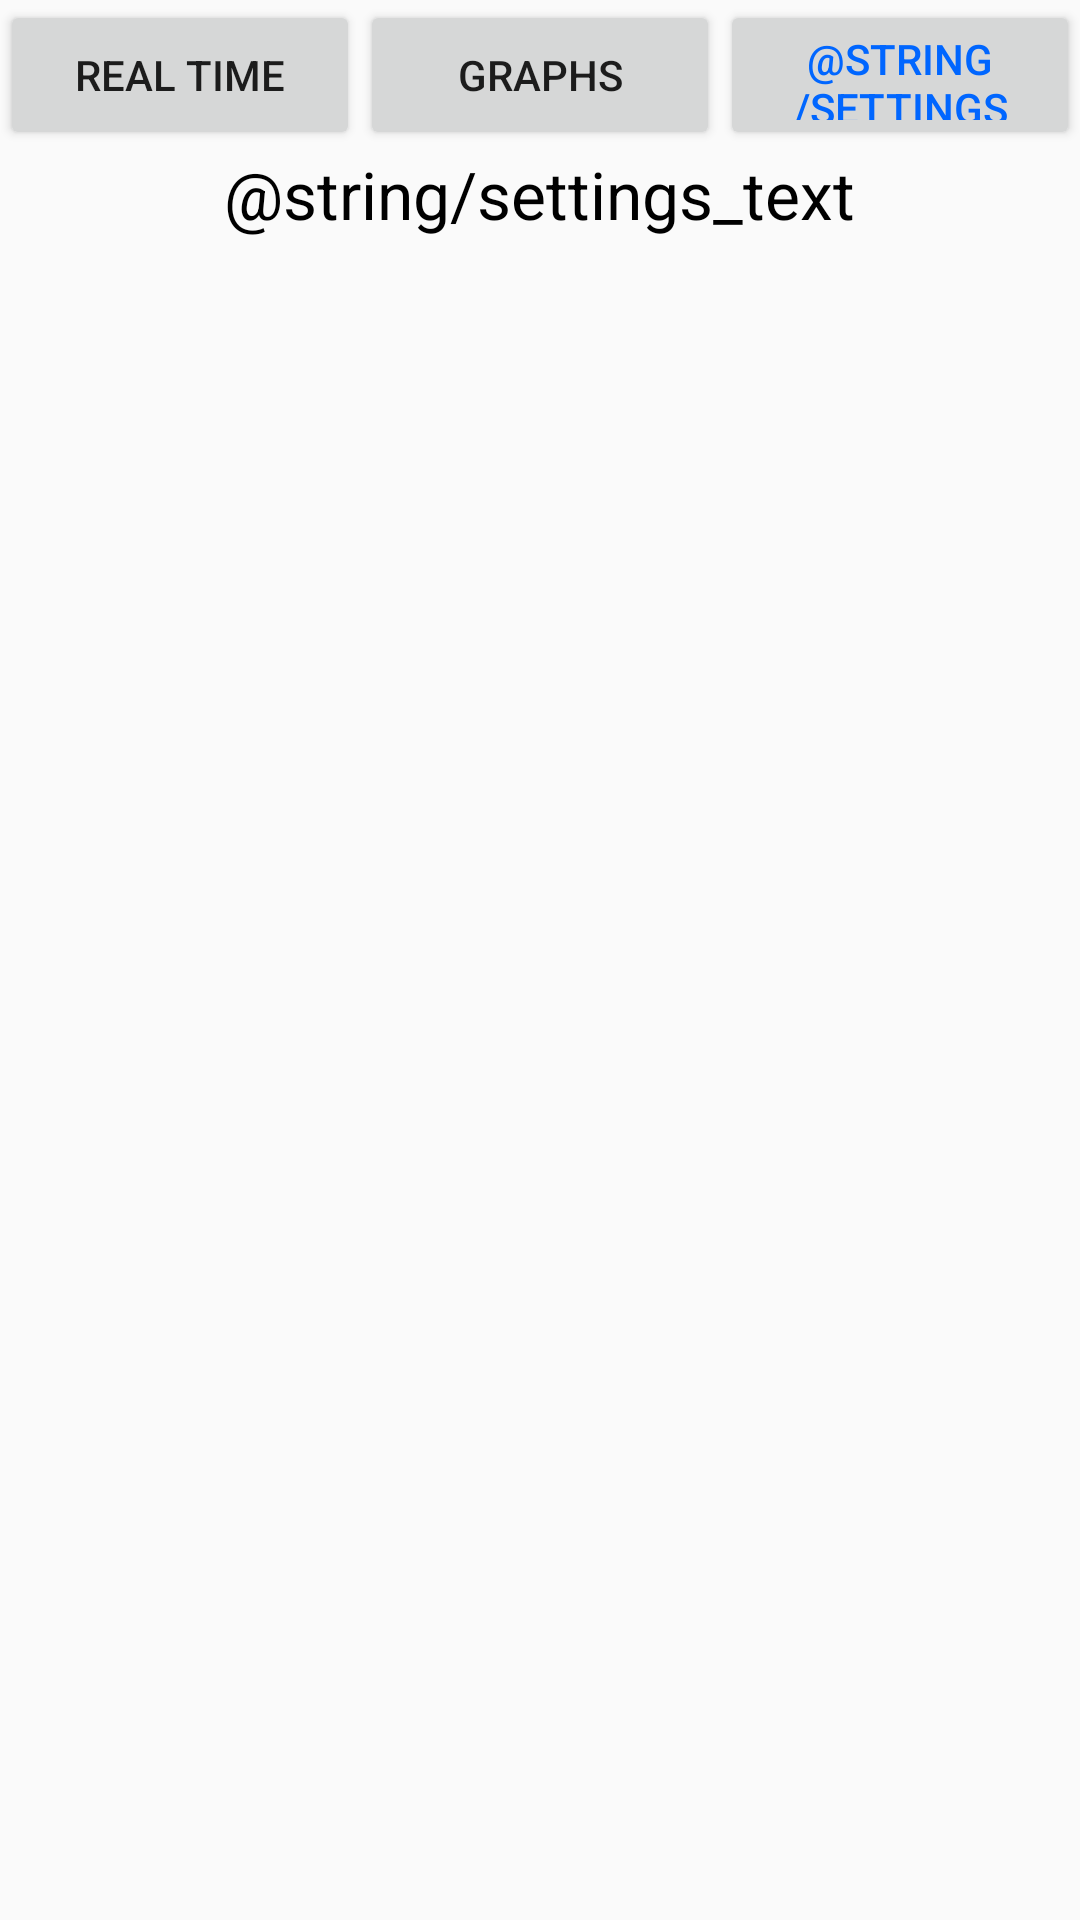

Write the Android layout XML for this screen, with the resource values it uses.
<!-- AndroidManifest.xml: application theme Theme.AppCompat.DayNight.DarkActionBar -->
<!-- res/layout/activity_settings.xml -->
<?xml version="1.0" encoding="utf-8"?>
<RelativeLayout xmlns:android="http://schemas.android.com/apk/res/android"
    xmlns:tools="http://schemas.android.com/tools"
    android:layout_width="match_parent"
    android:layout_height="match_parent"
    tools:context="electeng209.energymonitor.Graphs">

    <LinearLayout
        android:orientation="horizontal"
        android:layout_width="match_parent"
        android:layout_height="50dp"
        android:layout_alignParentBottom="false"
        android:layout_alignParentTop="false"
        android:layout_centerHorizontal="true"
        android:id="@+id/linearLayout2">

        <Button
            android:layout_width="match_parent"
            android:layout_height="match_parent"
            android:layout_weight="1"
            android:text="@string/real_time"
            android:id="@+id/realTimeButton" />

        <Button
            android:layout_width="match_parent"
            android:layout_height="match_parent"
            android:layout_weight="1"
            android:text="@string/graphs"
            android:id="@+id/graphButton"/>

        <Button
            android:layout_width="match_parent"
            android:layout_height="match_parent"
            android:layout_weight="1"
            android:text="@string/settings"
            android:textColor="#0066ff"
            android:id="@+id/settingsButton" />

    </LinearLayout>

    <LinearLayout
        android:orientation="vertical"
        android:layout_width="match_parent"
        android:layout_height="match_parent"
        android:layout_below="@+id/linearLayout2"
        android:layout_centerHorizontal="true">

        <TextView
            android:layout_width="wrap_content"
            android:layout_height="wrap_content"
            android:text="@string/settings_text"
            android:id="@+id/settingsText"
            android:layout_gravity="center_horizontal"
            android:textSize="22sp"
            android:textColor="#000" />
    </LinearLayout>

</RelativeLayout>
<!-- resources referenced by this layout -->
<resources>
  <string name="graphs">Graphs</string>
  <string name="real_time">Real Time</string>
</resources>
